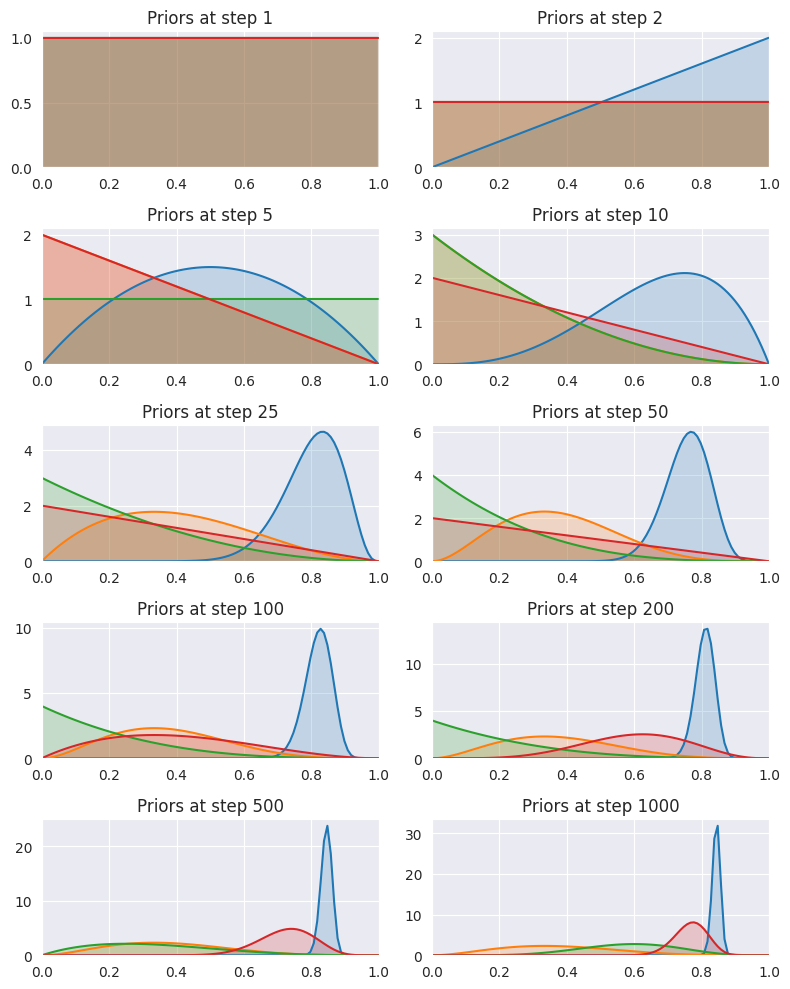

Write Python code to recreate this figure.

import numpy as np
import scipy.stats as stats


class MultiArmedBandit:
    """Define a simple implementation of Multi-Armed Bandit with a Beta distribution.

    Based on https://peterroelants.github.io/posts/multi-armed-bandit-implementation/
    """


    def __init__(self, n_bandits, reshape_factor=1, minimize=False, boltzmann=False):
        self.n_bandits      = n_bandits
        self.alpha_priors   = np.ones(n_bandits)
        self.beta_priors    = np.ones(n_bandits)
        self.reshape_factor = reshape_factor # Higher reshape factor favors exploitation
        self.minimize       = minimize
        self.boltzmann      = boltzmann


    def choose_bandit(self):

        if self.boltzmann:
            probs = self.get_empirical_probs()
            self.chosen_bandit_idx = np.random.choice(self.n_bandits, p=np.exp(probs) / np.sum(np.exp(probs)))

        else:

            # Define prior distribution for each bandit
            self.bandit_priors = [stats.beta(alpha, beta)
                                  for alpha, beta in zip(self.alpha_priors, self.beta_priors)]

            # Sample a probability theta for each bandit
            theta_samples = [d.rvs(1) for d in self.bandit_priors]


            # Choose a bandit
            if self.minimize:
                self.chosen_bandit_idx = np.argmin(theta_samples)
            else:
                self.chosen_bandit_idx = np.argmax(theta_samples)

        return self.chosen_bandit_idx


    def update_posterior(self, observation):
        """Update the posterior of the current chosen bandit based on the observation (0 or 1)
        """

        assert 0 <= observation <= 1

        # Update posterior

        self.alpha_priors[self.chosen_bandit_idx] += observation * self.reshape_factor
        self.beta_priors[self.chosen_bandit_idx] += (1 - observation) * self.reshape_factor


    def get_empirical_probs(self):
        return np.array([(a / (a + b - 1)) for a, b in zip(self.alpha_priors, self.beta_priors)])





if __name__ == '__main__':

    import matplotlib.pyplot as plt
    import seaborn as sns

    sns.set_style('darkgrid')


    nb_bandits = 4

    # True probability of winning for each bandit
    p_bandits = np.random.rand(nb_bandits)


    def pull(i):
        if np.random.rand() < p_bandits[i]:
            return 1
        else:
            return 0

    def plot(priors, step, ax):
        """Plot the priors for the current step."""
        plot_x = np.linspace(0.001, .999, 100)
        for prior in priors:
            y = prior.pdf(plot_x)
            p = ax.plot(plot_x, y)
            ax.fill_between(plot_x, y, 0, alpha=0.2)
        ax.set_xlim([0, 1])
        ax.set_ylim(bottom=0)
        ax.set_title('Priors at step {}'.format(step))

    mab = MultiArmedBandit(nb_bandits, 1)

    plots = [1, 2, 5, 10, 25, 50, 100, 200, 500, 1000]
    # plots = np.logspace(0.2, 2, 10).astype(int)

    # Setup plot
    fig, axs = plt.subplots(5, 2, figsize=(8, 10))
    axs = axs.flat

    trials = [0] * nb_bandits

    n = 1000
    # Run the trail for `n` steps
    for step in range(1, n + 1):
        idx = mab.choose_bandit()

        trials[idx] += 1

        if step in plots:
            plot(mab.bandit_priors, step, next(axs))

        x = pull(idx)

        mab.update_posterior(x)


    emperical_p_bandits = [(a / (a + b - 1)) for a, b in zip(mab.alpha_priors, mab.beta_priors)]
    for i in range(nb_bandits):
        print(('True prob={:.2f};  '
               'Emperical prob={:.2f};  '
               'Trials={:d}'.format(p_bandits[i], emperical_p_bandits[i], trials[i])
               ))


    plt.tight_layout()
    plt.show()








